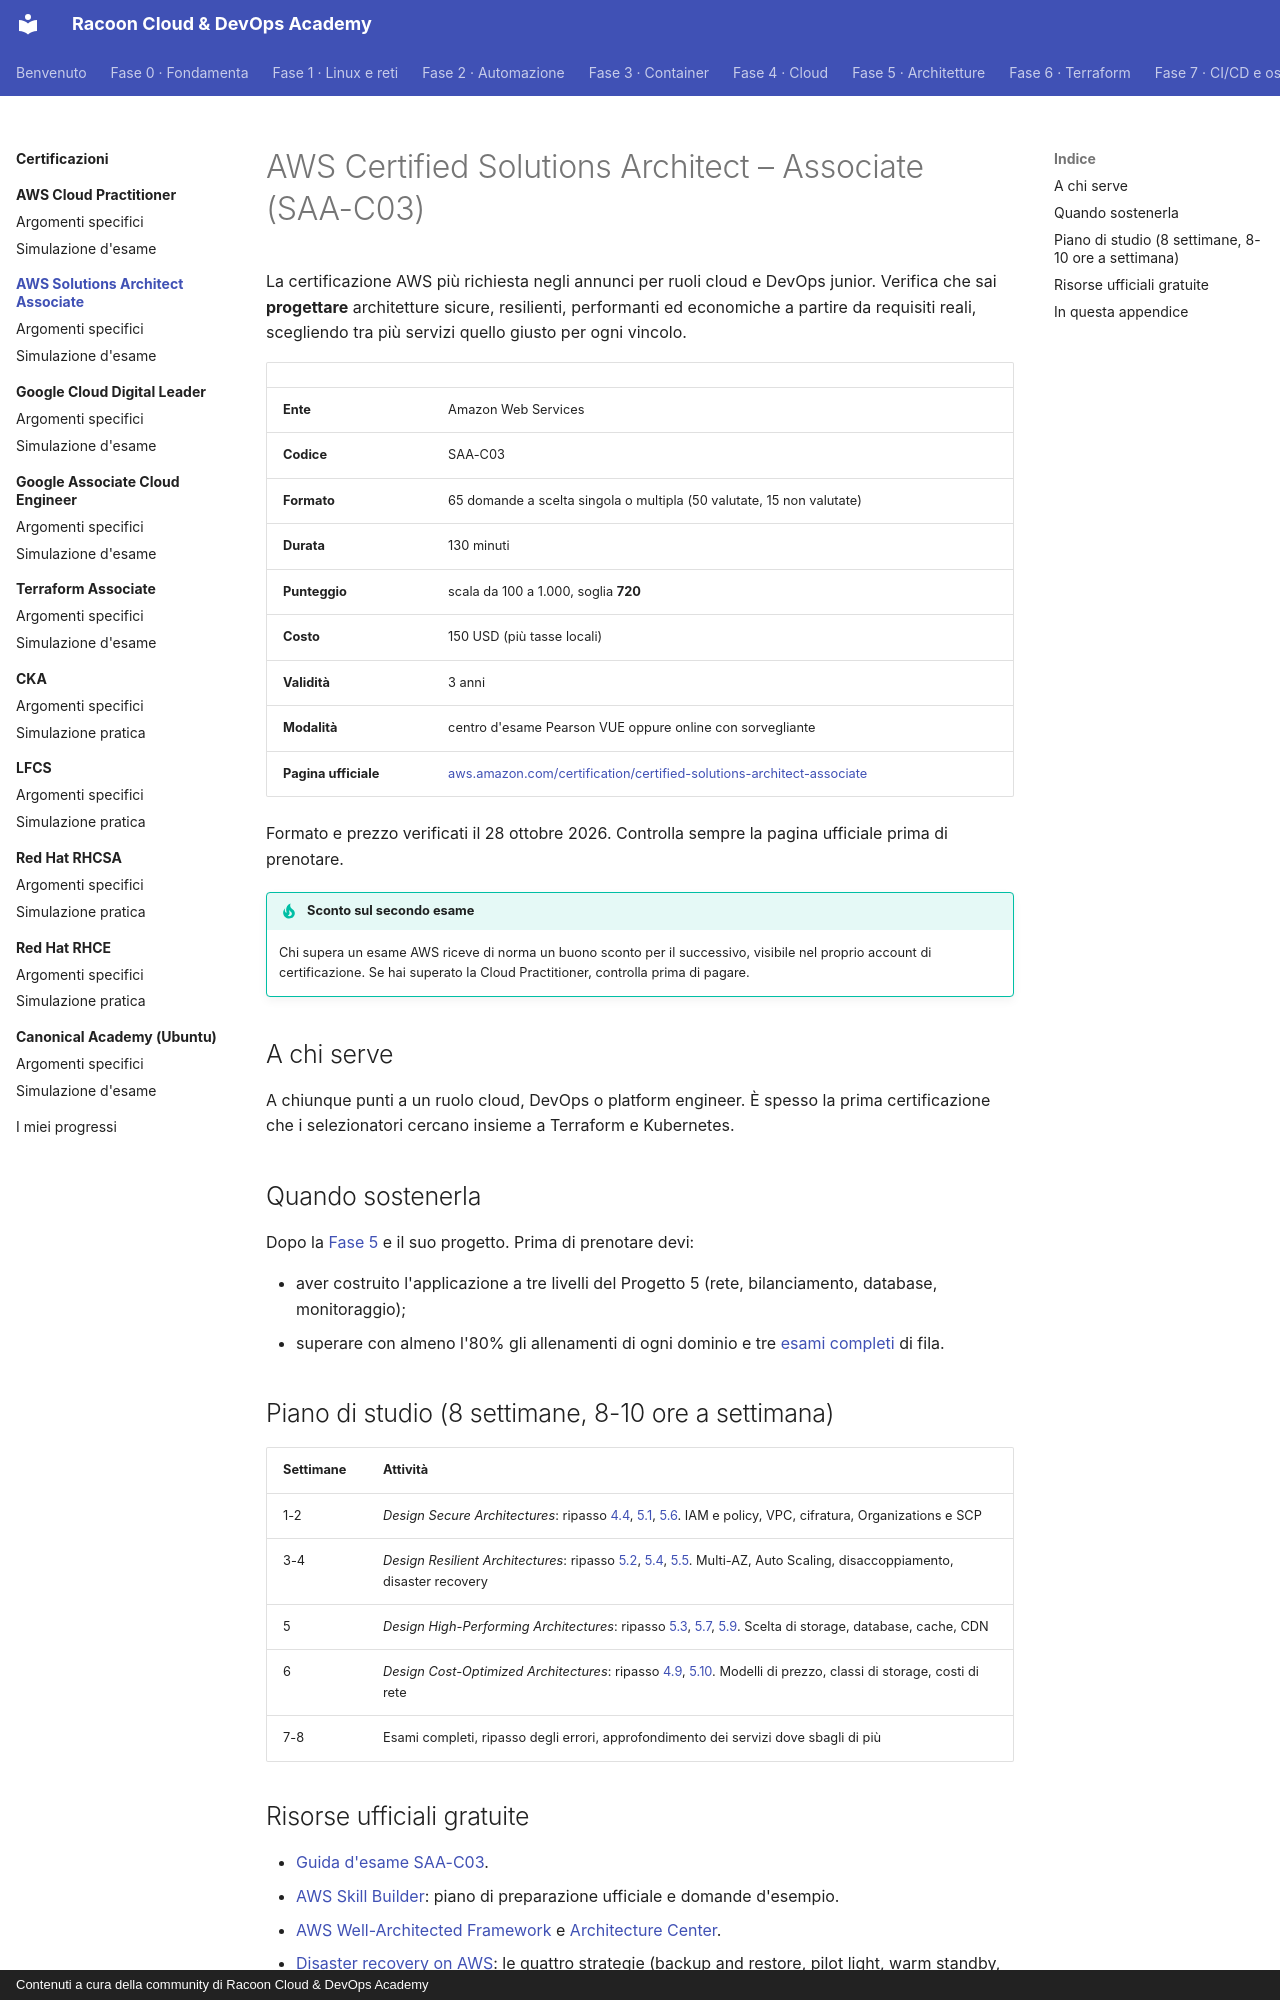

repository: imredracoon/racoon-cloud-devops-academy · page: appendici/aws-saa/index.html · generator: mkdocs · copyright: Contenuti a cura della community di Racoon Cloud & DevOps Academy

# AWS Certified Solutions Architect – Associate (SAA-C03)

La certificazione AWS più richiesta negli annunci per ruoli cloud e DevOps junior. Verifica che sai **progettare**
architetture sicure, resilienti, performanti ed economiche a partire da requisiti reali, scegliendo tra più servizi
quello giusto per ogni vincolo.

| | |
|---|---|
| **Ente** | Amazon Web Services |
| **Codice** | SAA-C03 |
| **Formato** | 65 domande a scelta singola o multipla (50 valutate, 15 non valutate) |
| **Durata** | 130 minuti |
| **Punteggio** | scala da 100 a 1.000, soglia **720** |
| **Costo** | 150 USD (più tasse locali) |
| **Validità** | 3 anni |
| **Modalità** | centro d'esame Pearson VUE oppure online con sorvegliante |
| **Pagina ufficiale** | [aws.amazon.com/certification/certified-solutions-architect-associate](https://aws.amazon.com/certification/certified-solutions-architect-associate/) |

Formato e prezzo verificati il 28 ottobre 2026. Controlla sempre la pagina ufficiale prima di prenotare.

!!! tip "Sconto sul secondo esame"
    Chi supera un esame AWS riceve di norma un buono sconto per il successivo, visibile nel proprio account di
    certificazione. Se hai superato la Cloud Practitioner, controlla prima di pagare.

## A chi serve

A chiunque punti a un ruolo cloud, DevOps o platform engineer. È spesso la prima certificazione che i selezionatori
cercano insieme a Terraform e Kubernetes.

## Quando sostenerla

Dopo la [Fase 5](../../fase-5/index.md) e il suo progetto. Prima di prenotare devi:

- aver costruito l'applicazione a tre livelli del Progetto 5 (rete, bilanciamento, database, monitoraggio);
- superare con almeno l'80% gli allenamenti di ogni dominio e tre [esami completi](simulazione.md) di fila.

## Piano di studio (8 settimane, 8-10 ore a settimana)

| Settimane | Attività |
|---|---|
| 1-2 | *Design Secure Architectures*: ripasso [4.4](../../fase-4/04-iam.md), [5.1](../../fase-5/01-vpc.md), [5.6](../../fase-5/06-sicurezza.md). IAM e policy, VPC, cifratura, Organizations e SCP |
| 3-4 | *Design Resilient Architectures*: ripasso [5.2](../../fase-5/02-ha-scaling.md), [5.4](../../fase-5/04-database.md), [5.5](../../fase-5/05-messaggistica.md). Multi-AZ, Auto Scaling, disaccoppiamento, disaster recovery |
| 5 | *Design High-Performing Architectures*: ripasso [5.3](../../fase-5/03-storage.md), [5.7](../../fase-5/07-dns-cdn.md), [5.9](../../fase-5/09-container-serverless.md). Scelta di storage, database, cache, CDN |
| 6 | *Design Cost-Optimized Architectures*: ripasso [4.9](../../fase-4/09-costi.md), [5.10](../../fase-5/10-well-architected.md). Modelli di prezzo, classi di storage, costi di rete |
| 7-8 | Esami completi, ripasso degli errori, approfondimento dei servizi dove sbagli di più |
